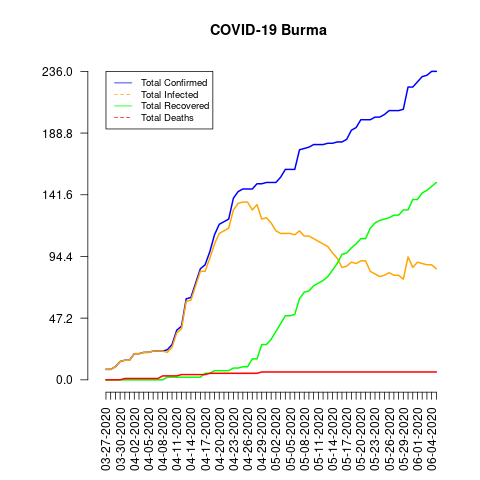

The file beside this chart, header and first rows:
date, total_confirmed, total_deaths, total_recovered, total_infected, mortality_rate, recovery_rate, daily_growth_rate
03-27-2020, 8, 0, 0, 8, 0.0, 0.0, 1
03-28-2020, 8, 0, 0, 8, 0.0, 0.0, 1.0
03-29-2020, 10, 0, 0, 10, 0.0, 0.0, 1.25
03-30-2020, 14, 0, 0, 14, 0.0, 0.0, 1.4
03-31-2020, 15, 1, 0, 15, 6.67, 0.0, 1.071
04-01-2020, 15, 1, 0, 15, 6.67, 0.0, 1.0
04-02-2020, 20, 1, 0, 20, 5.0, 0.0, 1.333
04-03-2020, 20, 1, 0, 20, 5.0, 0.0, 1.0
04-04-2020, 21, 1, 0, 21, 4.76, 0.0, 1.05
04-05-2020, 21, 1, 0, 21, 4.76, 0.0, 1.0
04-06-2020, 22, 1, 0, 22, 4.55, 0.0, 1.048
04-07-2020, 22, 1, 0, 22, 4.55, 0.0, 1.0
04-08-2020, 22, 3, 0, 22, 13.64, 0.0, 1.0
04-09-2020, 23, 3, 2, 21, 13.04, 8.7, 1.045
04-10-2020, 27, 3, 2, 25, 11.11, 7.41, 1.174
04-11-2020, 38, 3, 2, 36, 7.89, 5.26, 1.407
04-12-2020, 41, 4, 2, 39, 9.76, 4.88, 1.079
04-13-2020, 62, 4, 2, 60, 6.45, 3.23, 1.512
04-14-2020, 63, 4, 2, 61, 6.35, 3.17, 1.016
04-15-2020, 74, 4, 2, 72, 5.41, 2.7, 1.175
04-16-2020, 85, 4, 2, 83, 4.71, 2.35, 1.149
04-17-2020, 88, 4, 5, 83, 4.55, 5.68, 1.035
04-18-2020, 98, 5, 5, 93, 5.1, 5.1, 1.114
04-19-2020, 111, 5, 7, 104, 4.5, 6.31, 1.133
04-20-2020, 119, 5, 7, 112, 4.2, 5.88, 1.072
04-21-2020, 121, 5, 7, 114, 4.13, 5.79, 1.017
04-22-2020, 123, 5, 7, 116, 4.07, 5.69, 1.017
04-23-2020, 139, 5, 9, 130, 3.6, 6.47, 1.13
04-24-2020, 144, 5, 9, 135, 3.47, 6.25, 1.036
04-25-2020, 146, 5, 10, 136, 3.42, 6.85, 1.014
04-26-2020, 146, 5, 10, 136, 3.42, 6.85, 1.0
04-27-2020, 146, 5, 16, 130, 3.42, 10.96, 1.0
04-28-2020, 150, 5, 16, 134, 3.33, 10.67, 1.027
04-29-2020, 150, 6, 27, 123, 4.0, 18.0, 1.0
04-30-2020, 151, 6, 27, 124, 3.97, 17.88, 1.007
05-01-2020, 151, 6, 31, 120, 3.97, 20.53, 1.0
05-02-2020, 151, 6, 37, 114, 3.97, 24.5, 1.0
05-03-2020, 155, 6, 43, 112, 3.87, 27.74, 1.026
05-04-2020, 161, 6, 49, 112, 3.73, 30.43, 1.039
05-05-2020, 161, 6, 49, 112, 3.73, 30.43, 1.0
05-06-2020, 161, 6, 50, 111, 3.73, 31.06, 1.0
05-07-2020, 176, 6, 62, 114, 3.41, 35.23, 1.093
05-08-2020, 177, 6, 67, 110, 3.39, 37.85, 1.006
05-09-2020, 178, 6, 68, 110, 3.37, 38.2, 1.006
05-10-2020, 180, 6, 72, 108, 3.33, 40.0, 1.011
05-11-2020, 180, 6, 74, 106, 3.33, 41.11, 1.0
05-12-2020, 180, 6, 76, 104, 3.33, 42.22, 1.0
05-13-2020, 181, 6, 79, 102, 3.31, 43.65, 1.006
05-14-2020, 181, 6, 84, 97, 3.31, 46.41, 1.0
05-15-2020, 182, 6, 89, 93, 3.3, 48.9, 1.006
05-16-2020, 182, 6, 96, 86, 3.3, 52.75, 1.0
05-17-2020, 184, 6, 97, 87, 3.26, 52.72, 1.011
05-18-2020, 191, 6, 101, 90, 3.14, 52.88, 1.038
05-19-2020, 193, 6, 104, 89, 3.11, 53.89, 1.01
05-20-2020, 199, 6, 108, 91, 3.02, 54.27, 1.031
05-21-2020, 199, 6, 108, 91, 3.02, 54.27, 1.0
05-22-2020, 199, 6, 116, 83, 3.02, 58.29, 1.0
05-23-2020, 201, 6, 120, 81, 2.99, 59.7, 1.01
05-24-2020, 201, 6, 122, 79, 2.99, 60.7, 1.0
05-25-2020, 203, 6, 123, 80, 2.96, 60.59, 1.01
... 11 more rows
